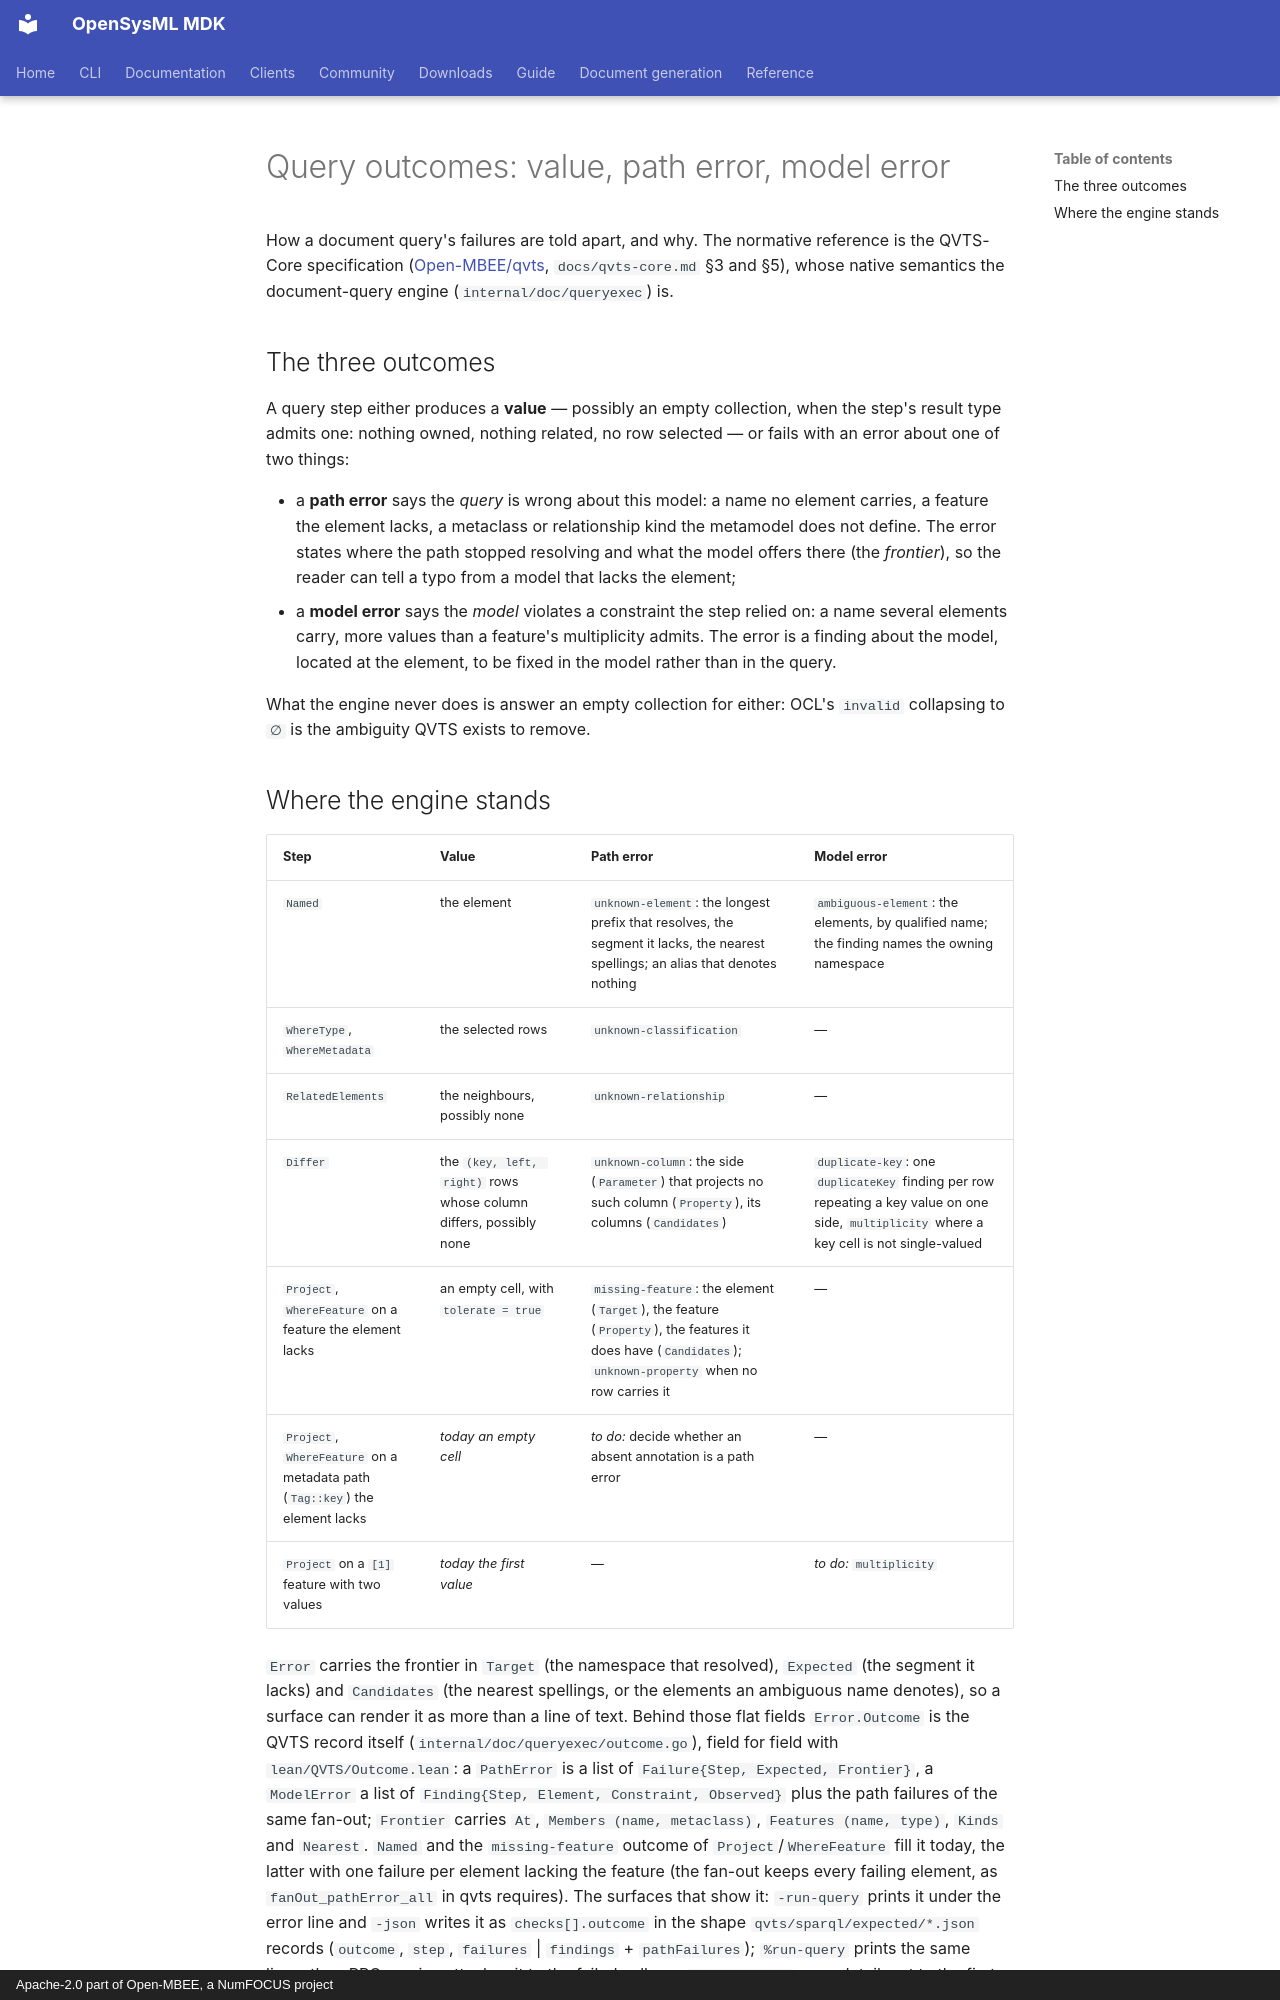

repository: Open-MBEE/OpenSysML · page: internals/design/query-outcomes/index.html · generator: mkdocs · copyright: Apache-2.0 part of Open-MBEE, a NumFOCUS project

# Query outcomes: value, path error, model error

How a document query's failures are told apart, and why. The normative reference is the
QVTS-Core specification ([Open-MBEE/qvts](https://github.com/Open-MBEE/qvts), `docs/qvts-core.md`
§3 and §5), whose native semantics the document-query engine (`internal/doc/queryexec`) is.

## The three outcomes

A query step either produces a **value** — possibly an empty collection, when the step's result
type admits one: nothing owned, nothing related, no row selected — or fails with an error about
one of two things:

- a **path error** says the *query* is wrong about this model: a name no element carries, a
  feature the element lacks, a metaclass or relationship kind the metamodel does not define. The
  error states where the path stopped resolving and what the model offers there (the *frontier*),
  so the reader can tell a typo from a model that lacks the element;
- a **model error** says the *model* violates a constraint the step relied on: a name several
  elements carry, more values than a feature's multiplicity admits. The error is a finding about
  the model, located at the element, to be fixed in the model rather than in the query.

What the engine never does is answer an empty collection for either: OCL's `invalid` collapsing
to `∅` is the ambiguity QVTS exists to remove.
